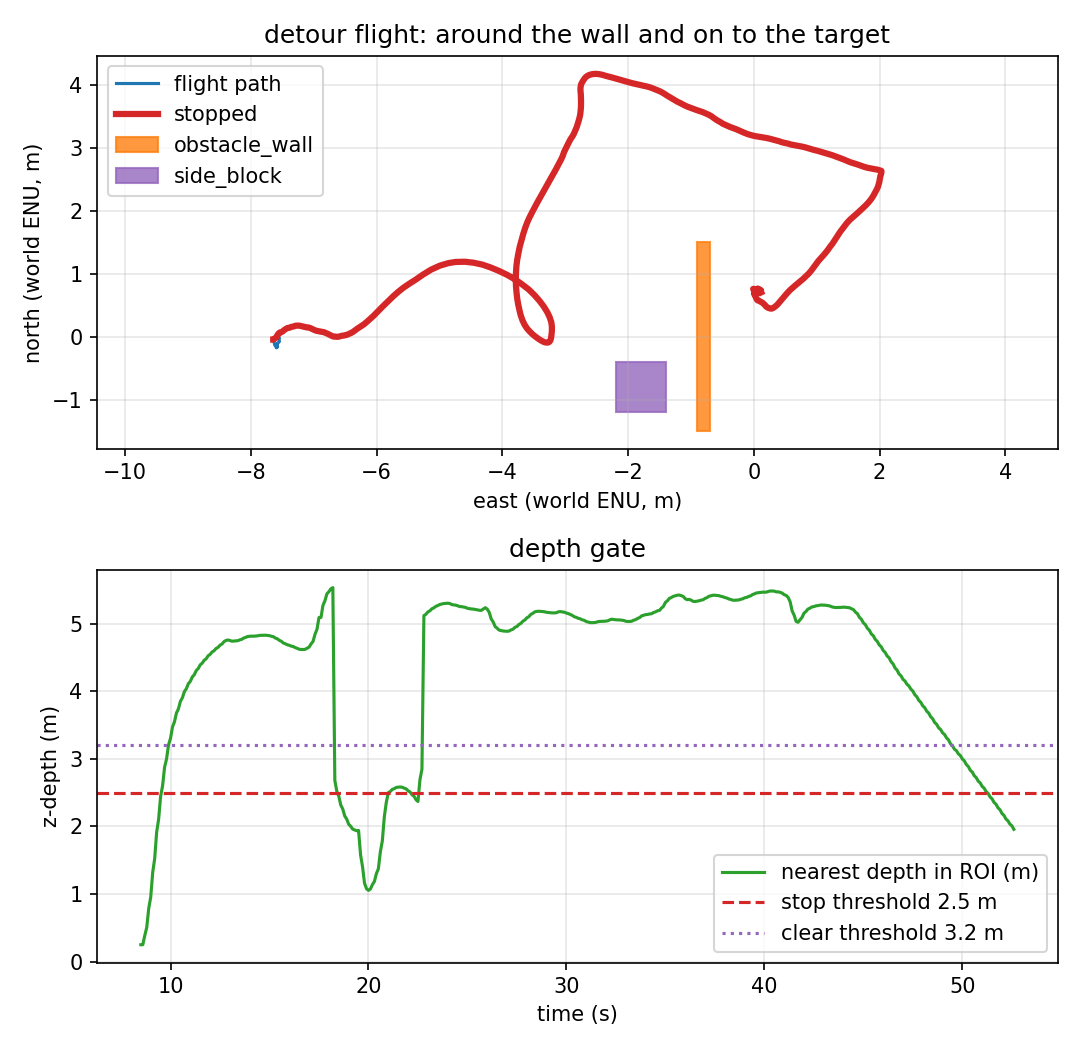

Source data for this figure (header and first rows):
t_s, east_m, north_m, altitude_m, yaw_deg, nearest_m, stop, clear_side, stop_events, contacts_total, depth_frames
0.9, -0.098, -0.02, 1.167, -0.48, , 0, unknown, 0, 0, 15
1.0, -0.092, -0.021, 1.169, -0.48, , 0, unknown, 0, 0, 17
1.1, -0.086, -0.022, 1.172, -0.48, , 0, unknown, 0, 0, 18
1.2, -0.078, -0.024, 1.176, -0.48, , 0, unknown, 0, 0, 20
1.3, -0.072, -0.023, 1.175, -0.49, , 0, unknown, 0, 0, 21
1.4, -0.064, -0.018, 1.173, -0.49, , 0, unknown, 0, 0, 23
1.5, -0.058, -0.013, 1.173, -0.49, , 0, unknown, 0, 0, 24
1.6, -0.056, -0.011, 1.173, -0.49, , 0, unknown, 0, 0, 26
1.7, -0.054, -0.016, 1.169, -0.49, , 0, unknown, 0, 0, 27
1.8, -0.057, -0.018, 1.168, -0.49, , 0, unknown, 0, 0, 29
1.9, -0.057, -0.021, 1.161, -0.49, , 0, unknown, 0, 0, 30
2.0, -0.057, -0.023, 1.153, -0.49, , 0, unknown, 0, 0, 32
2.1, -0.057, -0.025, 1.142, -0.49, , 0, unknown, 0, 0, 33
2.2, -0.056, -0.026, 1.131, -0.49, , 0, unknown, 0, 0, 35
2.3, -0.056, -0.024, 1.128, -0.49, , 0, unknown, 0, 0, 36
2.4, -0.055, -0.028, 1.12, -0.49, , 0, unknown, 0, 0, 38
2.5, -0.053, -0.034, 1.112, -0.49, , 0, unknown, 0, 0, 39
2.6, -0.051, -0.04, 1.108, -0.49, , 0, unknown, 0, 0, 41
2.702, -0.052, -0.045, 1.106, -0.49, , 0, unknown, 0, 0, 42
2.8, -0.052, -0.057, 1.103, -0.49, , 0, unknown, 0, 0, 43
2.9, -0.05, -0.064, 1.105, -0.49, , 0, unknown, 0, 0, 44
3.0, -0.047, -0.07, 1.112, -0.49, , 0, unknown, 0, 0, 46
3.1, -0.047, -0.076, 1.112, -0.49, , 0, unknown, 0, 0, 48
3.2, -0.052, -0.083, 1.112, -0.49, , 0, unknown, 0, 0, 49
3.3, -0.056, -0.087, 1.111, -0.49, , 0, unknown, 0, 0, 51
3.4, -0.061, -0.092, 1.11, -0.49, , 0, unknown, 0, 0, 52
3.5, -0.069, -0.098, 1.111, -0.49, , 0, unknown, 0, 0, 54
3.6, -0.077, -0.105, 1.11, -0.49, , 0, unknown, 0, 0, 55
3.7, -0.081, -0.113, 1.108, -0.49, , 0, unknown, 0, 0, 57
3.8, -0.083, -0.118, 1.105, -0.49, , 0, unknown, 0, 0, 58
3.9, -0.084, -0.12, 1.102, -0.48, , 0, unknown, 0, 0, 60
4.0, -0.088, -0.12, 1.101, -0.49, , 0, unknown, 0, 0, 61
4.1, -0.089, -0.116, 1.106, -0.48, , 0, unknown, 0, 0, 63
4.2, -0.085, -0.113, 1.12, -0.48, , 0, unknown, 0, 0, 64
4.3, -0.083, -0.112, 1.132, -0.48, , 0, unknown, 0, 0, 66
4.4, -0.08, -0.113, 1.138, -0.49, , 0, unknown, 0, 0, 67
4.5, -0.077, -0.116, 1.138, -0.49, , 0, unknown, 0, 0, 69
4.6, -0.083, -0.117, 1.136, -0.48, , 0, unknown, 0, 0, 70
4.7, -0.085, -0.115, 1.146, -0.48, , 0, unknown, 0, 0, 72
4.8, -0.084, -0.119, 1.154, -0.48, , 0, unknown, 0, 0, 73
4.9, -0.082, -0.127, 1.163, -0.48, , 0, unknown, 0, 0, 75
5.0, -0.08, -0.138, 1.173, -0.48, , 0, unknown, 0, 0, 76
5.1, -0.077, -0.153, 1.181, -0.48, , 0, unknown, 0, 0, 78
5.2, -0.078, -0.157, 1.18, -0.48, , 0, unknown, 0, 0, 79
5.3, -0.078, -0.162, 1.181, -0.48, , 0, unknown, 0, 0, 81
5.4, -0.08, -0.166, 1.181, -0.48, , 0, unknown, 0, 0, 82
5.5, -0.086, -0.168, 1.177, -0.48, , 0, unknown, 0, 0, 84
5.6, -0.089, -0.165, 1.172, -0.48, , 0, unknown, 0, 0, 85
5.7, -0.095, -0.169, 1.167, -0.48, , 0, unknown, 0, 0, 87
5.8, -0.098, -0.174, 1.159, -0.48, , 0, unknown, 0, 0, 88
5.9, -0.098, -0.177, 1.154, -0.48, , 0, unknown, 0, 0, 90
6.0, -0.095, -0.176, 1.155, -0.48, , 0, unknown, 0, 0, 91
6.1, -0.089, -0.172, 1.157, -0.48, , 0, unknown, 0, 0, 93
6.2, -0.088, -0.167, 1.148, -0.48, , 0, unknown, 0, 0, 94
6.3, -0.087, -0.16, 1.141, -0.48, , 0, unknown, 0, 0, 96
6.4, -0.087, -0.156, 1.134, -0.48, , 0, unknown, 0, 0, 97
6.5, -0.086, -0.156, 1.129, -0.48, , 0, unknown, 0, 0, 99
6.6, -0.088, -0.157, 1.127, -0.48, , 0, unknown, 0, 0, 100
6.7, -0.087, -0.158, 1.129, -0.48, , 0, unknown, 0, 0, 102
6.8, -0.089, -0.158, 1.129, -0.48, , 0, unknown, 0, 0, 103
... 458 more rows
